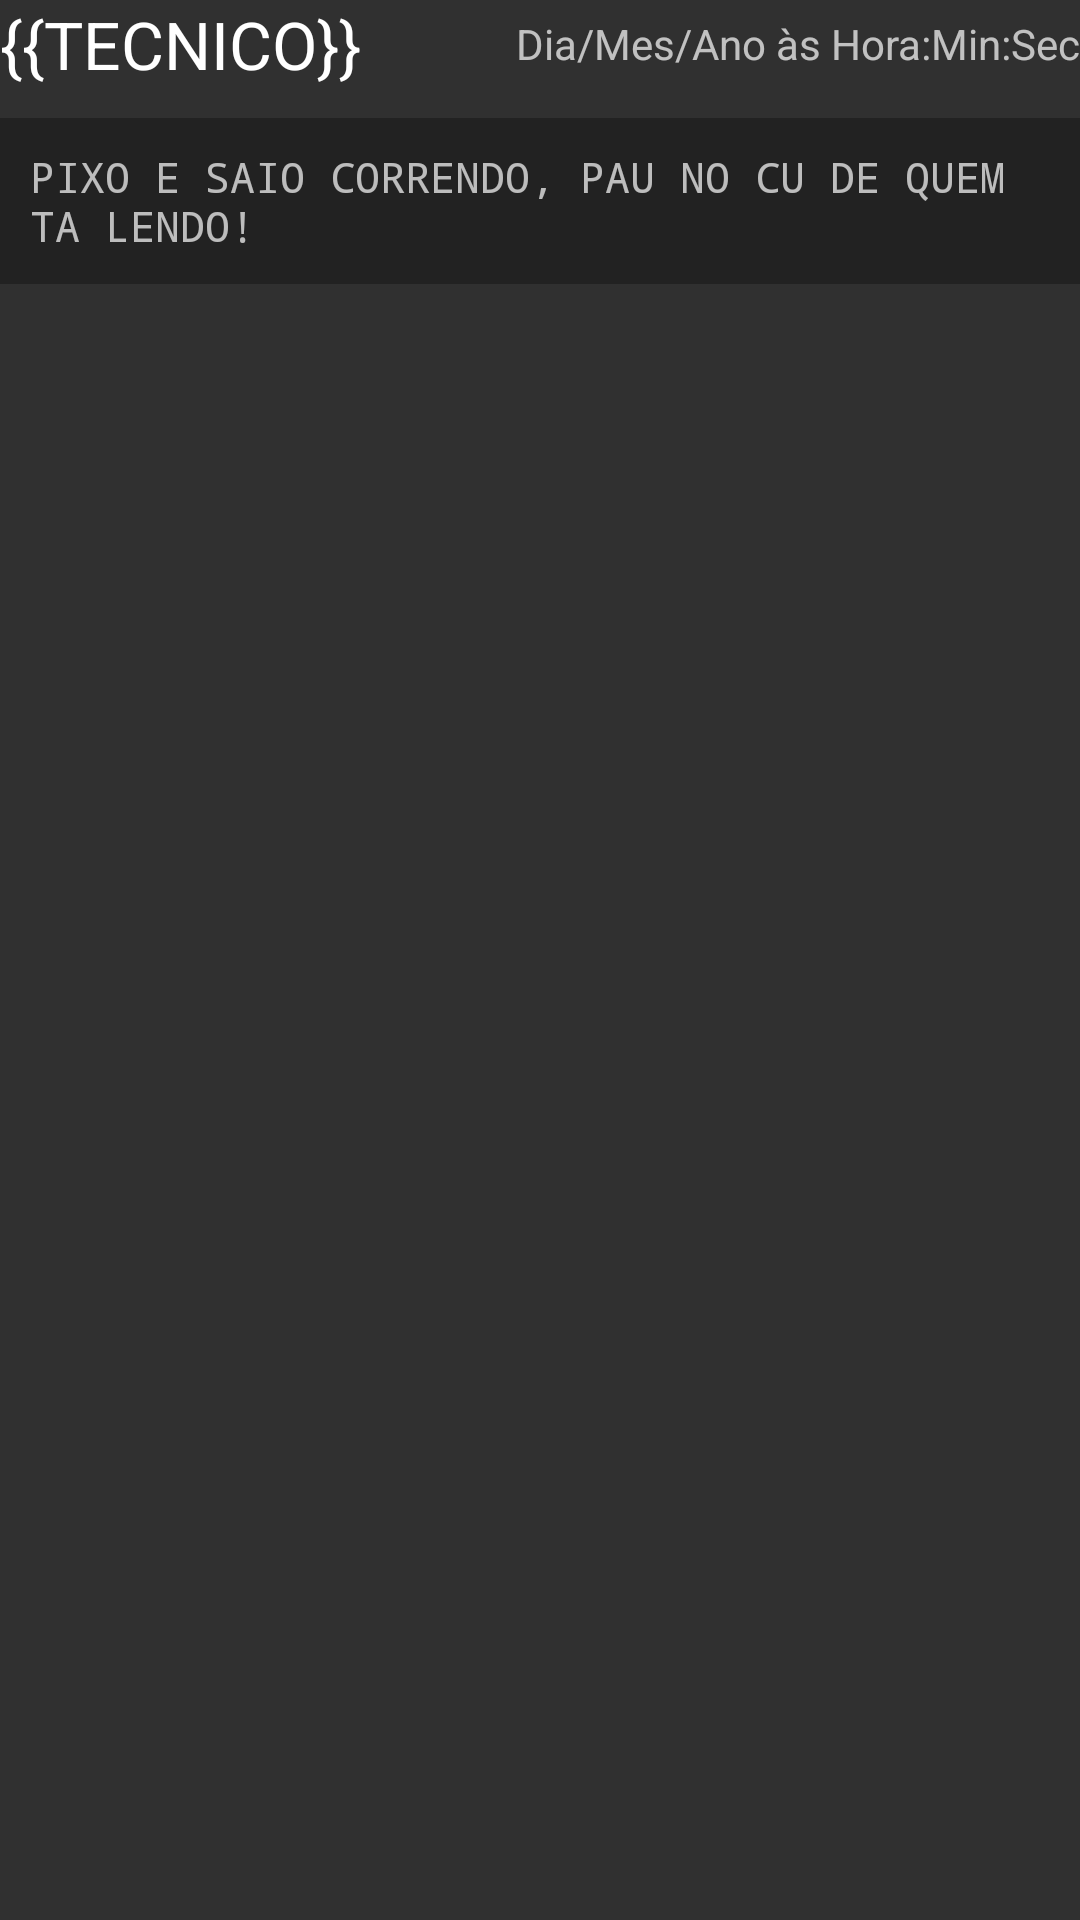

Reconstruct the res/layout file that produces this screen, plus the resources it refers to.
<!-- AndroidManifest.xml: application theme AppTheme -->
<!-- res/layout/widget_parecer.xml -->
<?xml version="1.0" encoding="utf-8"?>
<LinearLayout
    xmlns:android="http://schemas.android.com/apk/res/android"
    android:orientation="vertical"
    android:layout_width="match_parent"
    android:layout_height="wrap_content"
    android:paddingBottom="15dp">

    <LinearLayout
        android:layout_width="match_parent"
        android:layout_height="wrap_content"
        android:layout_marginBottom="10dp">

    <TextView
        android:layout_width="wrap_content"
        android:layout_height="match_parent"
        android:text="{{TECNICO}}"
        android:textAppearance="@style/TextAppearance.AppCompat.Large"
        android:id="@+id/LADRAO"/>

        <TextView
            android:id="@+id/GUGU_DATA"
            android:gravity="right|center_vertical"
            android:layout_width="wrap_content"
            android:layout_height="match_parent"
            android:layout_weight="1"
            android:text="Dia/Mes/Ano às Hora:Min:Sec"/>

    </LinearLayout>
    <TextView
        android:layout_width="match_parent"
        android:layout_height="wrap_content"
        android:padding="10dp"
        android:background="#222222"
        android:fontFamily="monospace"
        android:text="PIXO E SAIO CORRENDO, PAU NO CU DE QUEM TA LENDO!"
        android:id="@+id/JUSTIFICATIVA"/>

</LinearLayout>
<!-- resources referenced by this layout -->
<resources>
  <style name="AppTheme" parent="Theme.AppCompat.NoActionBar">
          
          <item name="colorPrimary">@color/colorPrimary</item>
          <item name="colorAccent">@color/colorAccent</item>
      </style>
  <color name="colorPrimary">#CC0000</color>
  <color name="colorAccent">#CC0000</color>
</resources>
